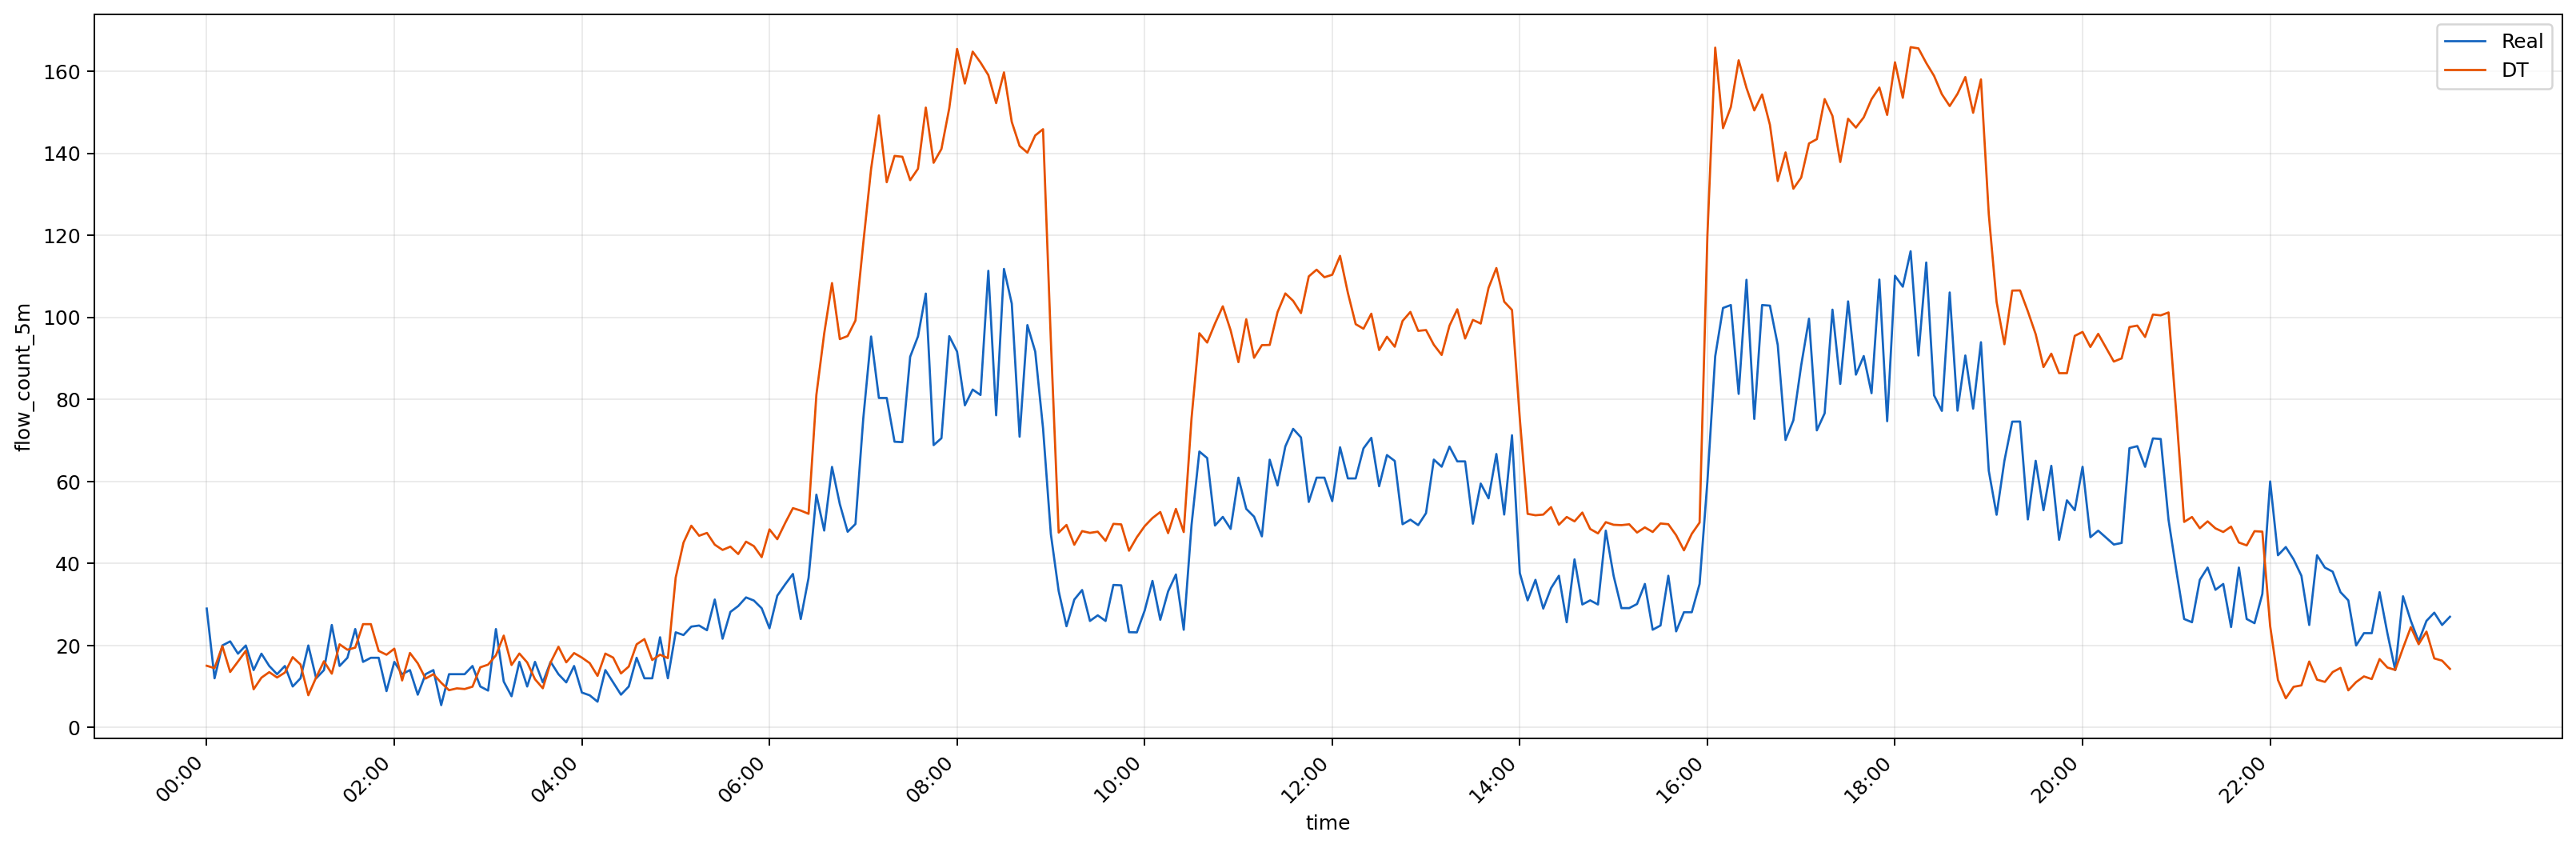

The file beside this chart, header and first rows:
local_time, Real, DT
2026-05-21 00:00:00+07:00, 29.0, 15.05
2026-05-21 00:05:00+07:00, 12.0, 14.47
2026-05-21 00:10:00+07:00, 20.0, 19.85
2026-05-21 00:15:00+07:00, 21.0, 13.54
2026-05-21 00:20:00+07:00, 18.0, 16.08
2026-05-21 00:25:00+07:00, 20.0, 18.7
2026-05-21 00:30:00+07:00, 14.0, 9.318
2026-05-21 00:35:00+07:00, 18.0, 12.15
2026-05-21 00:40:00+07:00, 15.0, 13.5
2026-05-21 00:45:00+07:00, 13.0, 12.19
2026-05-21 00:50:00+07:00, 15.0, 13.39
2026-05-21 00:55:00+07:00, 10.0, 17.16
2026-05-21 01:00:00+07:00, 12.0, 15.37
2026-05-21 01:05:00+07:00, 20.0, 7.87
2026-05-21 01:10:00+07:00, 12.0, 12.21
2026-05-21 01:15:00+07:00, 14.0, 16.15
2026-05-21 01:20:00+07:00, 25.0, 13.12
2026-05-21 01:25:00+07:00, 15.0, 20.29
2026-05-21 01:30:00+07:00, 17.0, 18.96
2026-05-21 01:35:00+07:00, 24.0, 19.48
2026-05-21 01:40:00+07:00, 16.0, 25.2
2026-05-21 01:45:00+07:00, 17.0, 25.2
2026-05-21 01:50:00+07:00, 17.0, 18.68
2026-05-21 01:55:00+07:00, 8.872, 17.74
2026-05-21 02:00:00+07:00, 16.0, 19.22
2026-05-21 02:05:00+07:00, 13.0, 11.48
2026-05-21 02:10:00+07:00, 14.0, 18.18
2026-05-21 02:15:00+07:00, 8.0, 15.65
2026-05-21 02:20:00+07:00, 13.0, 11.93
2026-05-21 02:25:00+07:00, 14.0, 13
2026-05-21 02:30:00+07:00, 5.455, 10.91
2026-05-21 02:35:00+07:00, 13.0, 9.095
2026-05-21 02:40:00+07:00, 13.0, 9.543
2026-05-21 02:45:00+07:00, 13.0, 9.382
2026-05-21 02:50:00+07:00, 15.0, 9.954
2026-05-21 02:55:00+07:00, 10.0, 14.68
2026-05-21 03:00:00+07:00, 9.0, 15.33
2026-05-21 03:05:00+07:00, 24.0, 17.6
2026-05-21 03:10:00+07:00, 11.2, 22.4
2026-05-21 03:15:00+07:00, 7.618, 15.24
2026-05-21 03:20:00+07:00, 16.0, 18.03
2026-05-21 03:25:00+07:00, 10.0, 15.87
2026-05-21 03:30:00+07:00, 16.0, 11.76
2026-05-21 03:35:00+07:00, 11.0, 9.564
2026-05-21 03:40:00+07:00, 16.0, 15.89
2026-05-21 03:45:00+07:00, 13.0, 19.69
2026-05-21 03:50:00+07:00, 11.0, 15.89
2026-05-21 03:55:00+07:00, 15.0, 18.15
2026-05-21 04:00:00+07:00, 8.52, 17.04
2026-05-21 04:05:00+07:00, 7.848, 15.7
2026-05-21 04:10:00+07:00, 6.292, 12.58
2026-05-21 04:15:00+07:00, 14.0, 18.02
2026-05-21 04:20:00+07:00, 11.0, 17.04
2026-05-21 04:25:00+07:00, 8.0, 13.18
2026-05-21 04:30:00+07:00, 10.0, 14.87
2026-05-21 04:35:00+07:00, 17.0, 20.28
2026-05-21 04:40:00+07:00, 12.0, 21.56
2026-05-21 04:45:00+07:00, 12.0, 16.46
2026-05-21 04:50:00+07:00, 22.0, 17.75
2026-05-21 04:55:00+07:00, 12.0, 16.93
... 228 more rows
